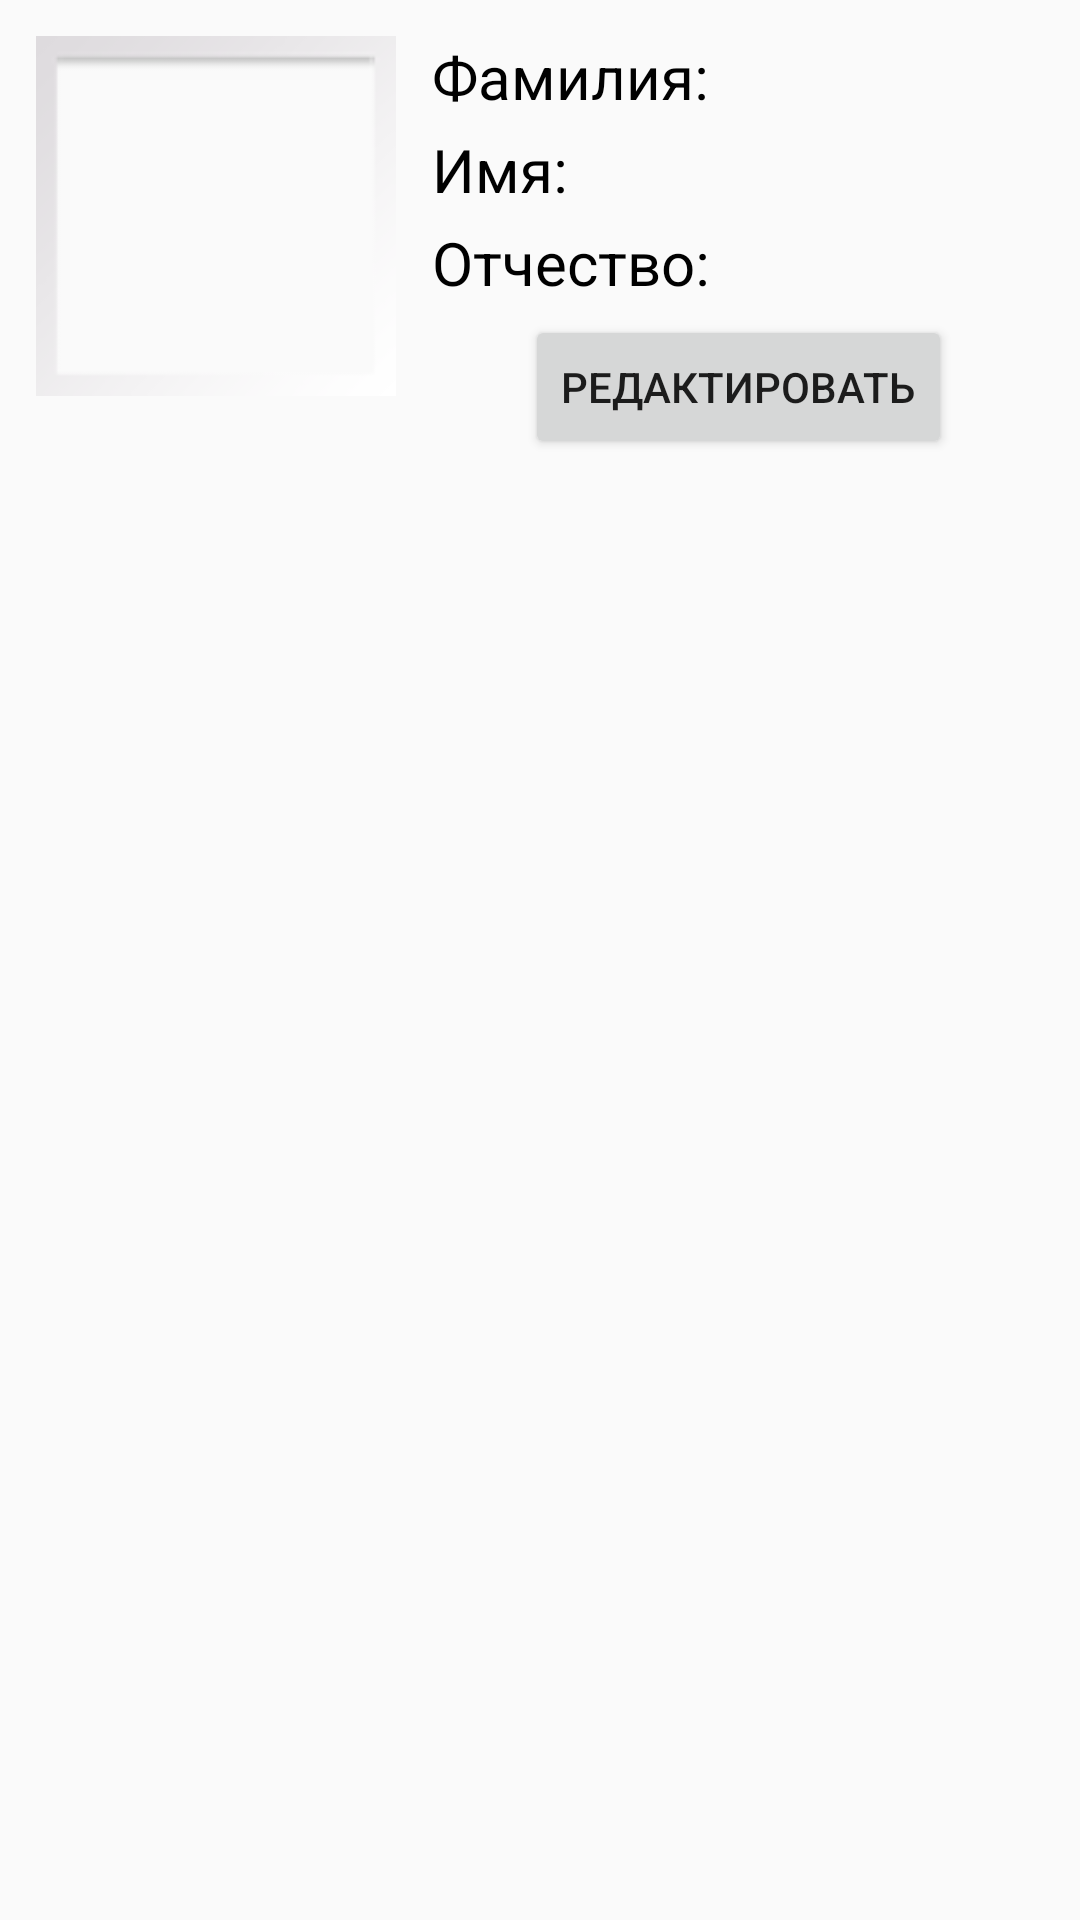

The Android layout XML behind this screen, and the referenced resources:
<!-- AndroidManifest.xml: application theme AppTheme -->
<!-- res/layout/fragment_profile.xml -->
<?xml version="1.0" encoding="utf-8"?>
<android.support.constraint.ConstraintLayout xmlns:android="http://schemas.android.com/apk/res/android"
    xmlns:app="http://schemas.android.com/apk/res-auto"
    xmlns:tools="http://schemas.android.com/tools"
    android:id="@+id/fragment_profile"
    android:layout_width="match_parent"
    android:layout_height="match_parent"
    android:padding="12dp">

    <ImageView
        android:id="@+id/profile_image"
        android:layout_width="120dp"
        android:layout_height="120dp"
        android:src="@android:drawable/gallery_thumb"
        app:layout_constraintStart_toStartOf="parent"
        app:layout_constraintTop_toTopOf="parent" />

    <TextView
        android:id="@+id/last_name_title"
        style="@style/TextTitle"
        android:layout_width="wrap_content"
        android:layout_height="wrap_content"
        android:layout_marginStart="12dp"
        android:paddingBottom="4dp"
        android:text="@string/last_name_title"
        app:layout_constraintStart_toEndOf="@id/profile_image"
        app:layout_constraintTop_toTopOf="parent" />

    <TextView
        android:id="@+id/last_name"
        style="@style/TextTitle"
        android:layout_width="wrap_content"
        android:layout_height="wrap_content"
        app:layout_constraintStart_toEndOf="@id/last_name_title"
        app:layout_constraintTop_toTopOf="@id/last_name_title"
        tools:text="Shakhov" />

    <TextView
        android:id="@+id/first_name_title"
        style="@style/TextTitle"
        android:layout_width="wrap_content"
        android:layout_height="wrap_content"
        android:paddingBottom="4dp"
        android:text="@string/first_name_title"
        app:layout_constraintStart_toStartOf="@id/last_name_title"
        app:layout_constraintTop_toBottomOf="@id/last_name_title" />

    <TextView
        android:id="@+id/first_name"
        style="@style/TextTitle"
        android:layout_width="wrap_content"
        android:layout_height="wrap_content"
        app:layout_constraintStart_toEndOf="@id/first_name_title"
        app:layout_constraintTop_toTopOf="@id/first_name_title"
        tools:text="Denis" />

    <TextView
        android:id="@+id/middle_name_title"
        style="@style/TextTitle"
        android:layout_width="wrap_content"
        android:layout_height="wrap_content"
        android:paddingBottom="4dp"
        android:text="@string/middle_name_title"
        app:layout_constraintStart_toStartOf="@id/first_name_title"
        app:layout_constraintTop_toBottomOf="@id/first_name_title" />

    <TextView
        android:id="@+id/middle_name"
        style="@style/TextTitle"
        android:layout_width="wrap_content"
        android:layout_height="wrap_content"
        app:layout_constraintStart_toEndOf="@id/middle_name_title"
        app:layout_constraintTop_toTopOf="@id/middle_name_title"
        tools:text="Andreevich" />

    <Button
        android:id="@+id/button_edit"
        android:layout_width="wrap_content"
        android:layout_height="wrap_content"
        android:text="@string/edit"
        app:layout_constraintEnd_toEndOf="parent"
        app:layout_constraintStart_toStartOf="@id/last_name_title"
        app:layout_constraintTop_toBottomOf="@id/middle_name_title" />

</android.support.constraint.ConstraintLayout>
<!-- resources referenced by this layout -->
<resources>
  <string name="edit">Редактировать</string>
  <string name="first_name_title">Имя: </string>
  <string name="last_name_title">Фамилия: </string>
  <string name="middle_name_title">Отчество: </string>
  <style name="TextTitle">
          <item name="android:textSize">20sp</item>
          <item name="android:textColor">@android:color/black</item>
      </style>
  <style name="AppTheme" parent="Theme.AppCompat.Light.DarkActionBar">
          
          <item name="colorPrimary">@color/colorPrimary</item>
          <item name="colorPrimaryDark">@color/colorPrimaryDark</item>
          <item name="colorAccent">@color/colorAccent</item>
      </style>
  <color name="colorPrimary">#458BF6</color>
  <color name="colorPrimaryDark">#376FC4</color>
  <color name="colorAccent">#458BF6</color>
</resources>
